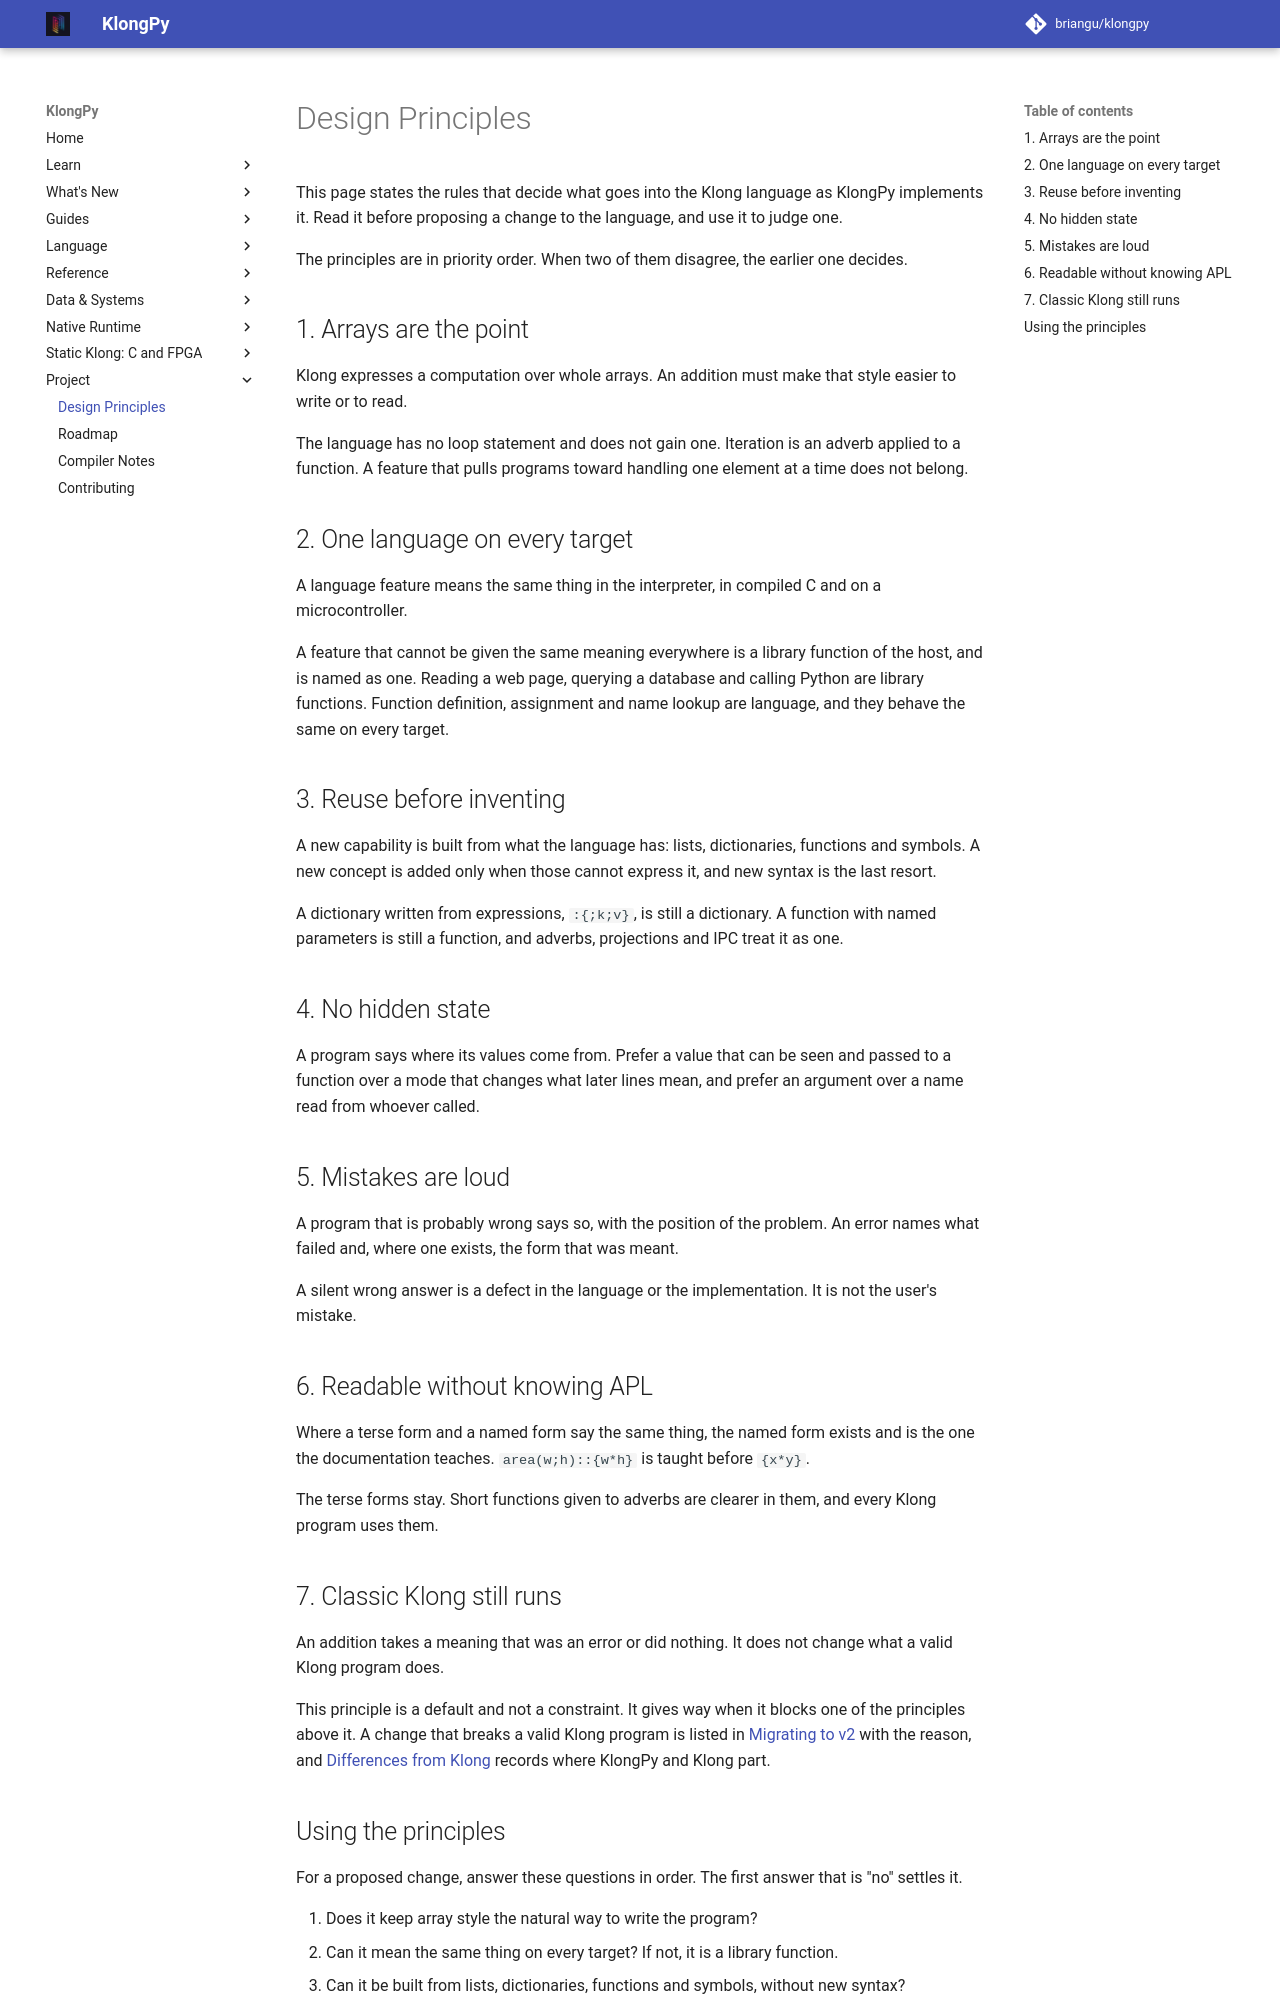

repository: briangu/klongpy · page: 2.0/design-principles/index.html · generator: mkdocs

# Design Principles

This page states the rules that decide what goes into the Klong language as KlongPy implements it. Read it before proposing a change to the language, and use it to judge one.

The principles are in priority order. When two of them disagree, the earlier one decides.

## 1. Arrays are the point

Klong expresses a computation over whole arrays. An addition must make that style easier to write or to read.

The language has no loop statement and does not gain one. Iteration is an adverb applied to a function. A feature that pulls programs toward handling one element at a time does not belong.

## 2. One language on every target

A language feature means the same thing in the interpreter, in compiled C and on a microcontroller.

A feature that cannot be given the same meaning everywhere is a library function of the host, and is named as one. Reading a web page, querying a database and calling Python are library functions. Function definition, assignment and name lookup are language, and they behave the same on every target.

## 3. Reuse before inventing

A new capability is built from what the language has: lists, dictionaries, functions and symbols. A new concept is added only when those cannot express it, and new syntax is the last resort.

A dictionary written from expressions, `:{;k;v}`, is still a dictionary. A function with named parameters is still a function, and adverbs, projections and IPC treat it as one.

## 4. No hidden state

A program says where its values come from. Prefer a value that can be seen and passed to a function over a mode that changes what later lines mean, and prefer an argument over a name read from whoever called.

## 5. Mistakes are loud

A program that is probably wrong says so, with the position of the problem. An error names what failed and, where one exists, the form that was meant.

A silent wrong answer is a defect in the language or the implementation. It is not the user's mistake.

## 6. Readable without knowing APL

Where a terse form and a named form say the same thing, the named form exists and is the one the documentation teaches. `area(w;h)::{w*h}` is taught before `{x*y}`.

The terse forms stay. Short functions given to adverbs are clearer in them, and every Klong program uses them.

## 7. Classic Klong still runs

An addition takes a meaning that was an error or did nothing. It does not change what a valid Klong program does.

This principle is a default and not a constraint. It gives way when it blocks one of the principles above it. A change that breaks a valid Klong program is listed in [Migrating to v2](migrating-to-v2.md) with the reason, and [Differences from Klong](differences.md) records where KlongPy and Klong part.
